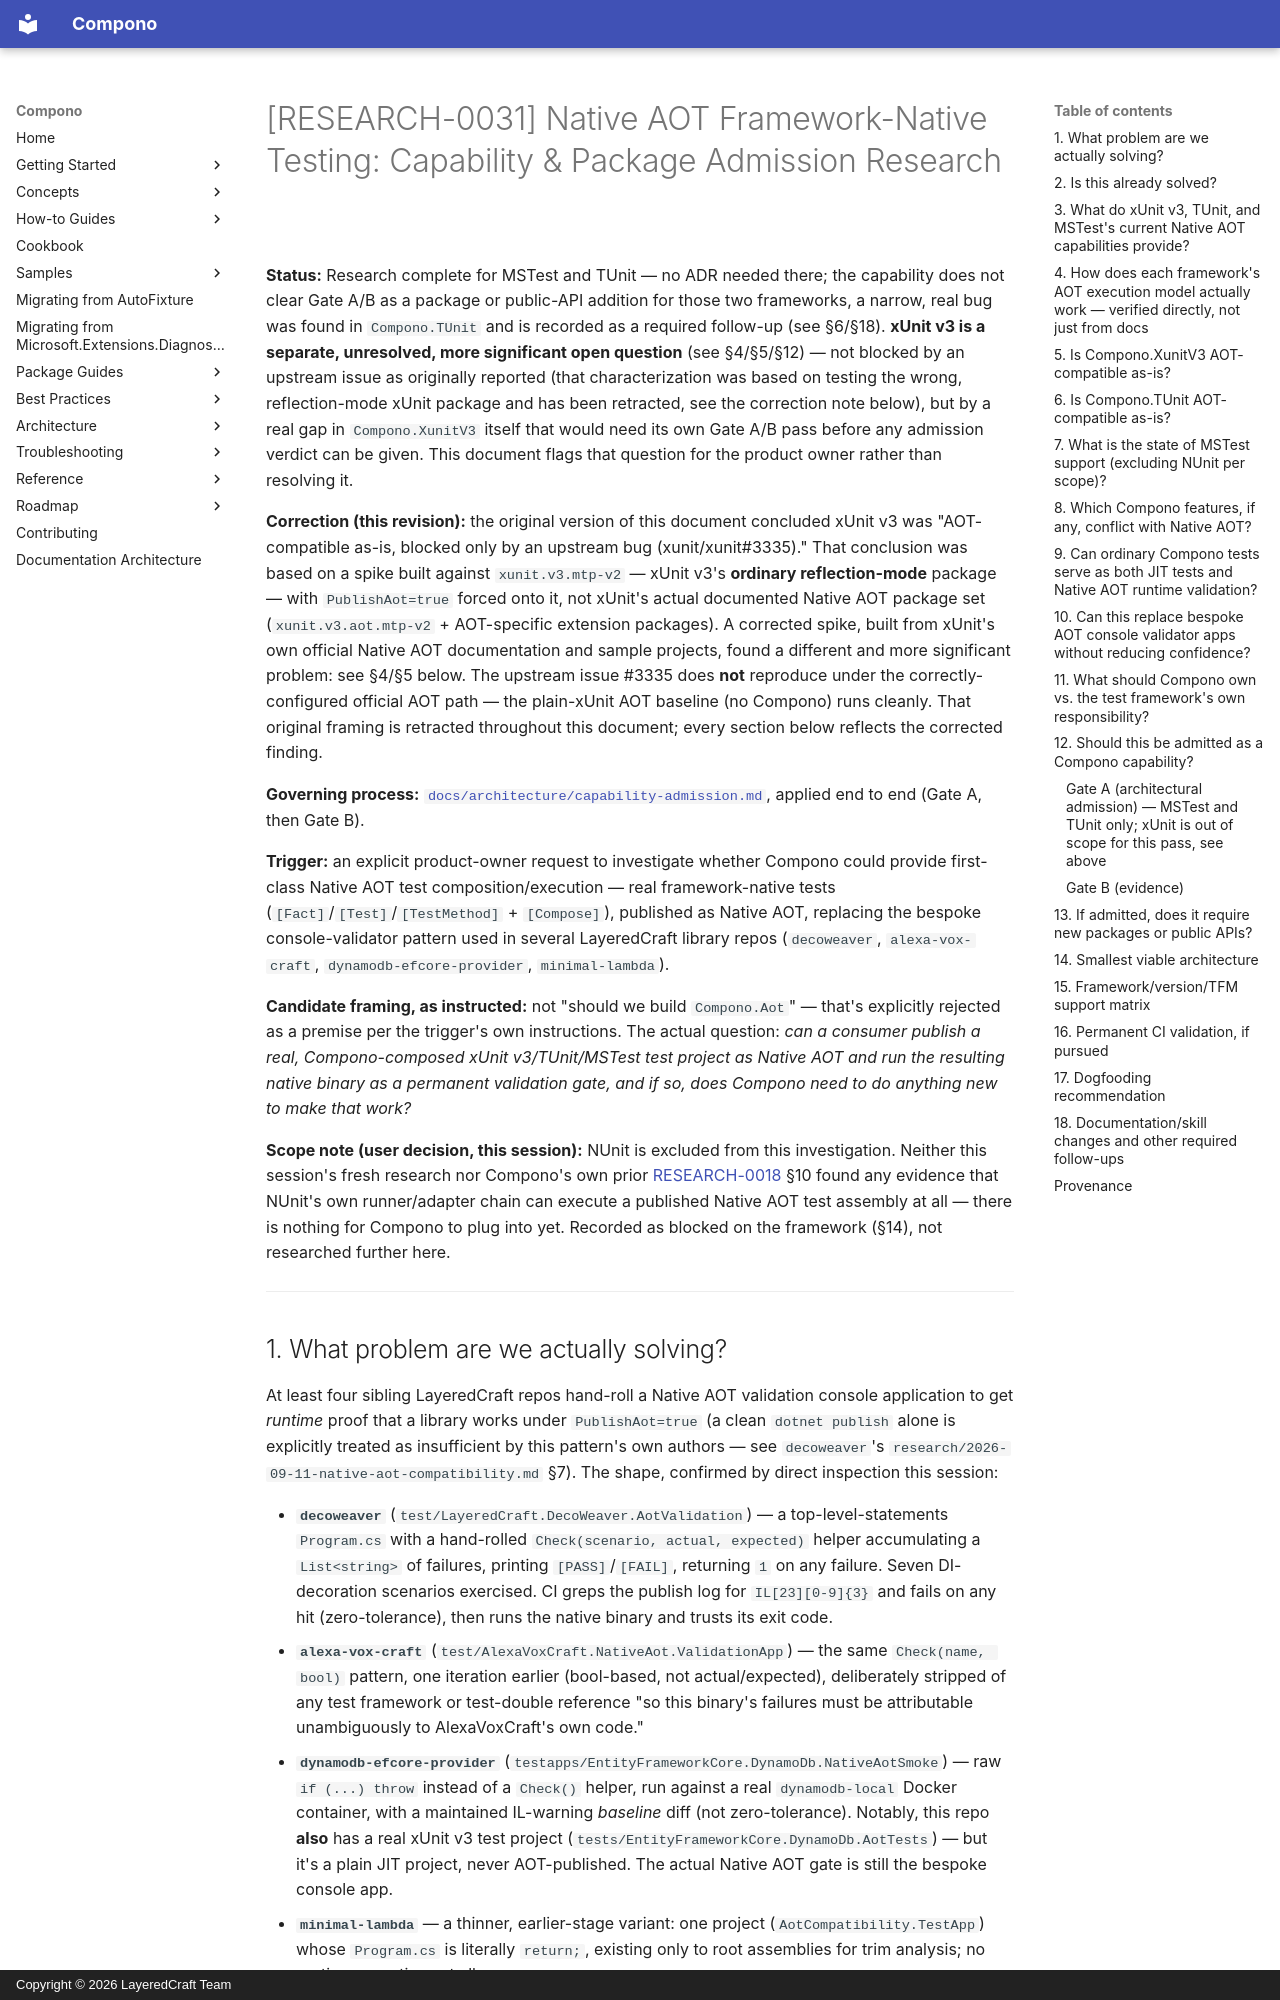

repository: LayeredCraft/compono · page: research/0031-native-aot-framework-native-testing-admission-research/index.html · generator: mkdocs · copyright: Copyright © 2026 LayeredCraft Team

# [RESEARCH-0031] Native AOT Framework-Native Testing: Capability & Package Admission Research

**Status:** Research complete for MSTest and TUnit — no ADR needed there;
the capability does not clear Gate A/B as a package or public-API addition
for those two frameworks, a narrow, real bug was found in `Compono.TUnit`
and is recorded as a required follow-up (see §6/§18). **xUnit v3 is a
separate, unresolved, more significant open question** (see §4/§5/§12) —
not blocked by an upstream issue as originally reported (that
characterization was based on testing the wrong, reflection-mode xUnit
package and has been retracted, see the correction note below), but by a
real gap in `Compono.XunitV3` itself that would need its own Gate A/B pass
before any admission verdict can be given. This document flags that
question for the product owner rather than resolving it.

**Correction (this revision):** the original version of this document
concluded xUnit v3 was "AOT-compatible as-is, blocked only by an upstream
bug (xunit/xunit#3335)." That conclusion was based on a spike built against
`xunit.v3.mtp-v2` — xUnit v3's **ordinary reflection-mode** package — with
`PublishAot=true` forced onto it, not xUnit's actual documented Native AOT
package set (`xunit.v3.aot.mtp-v2` + AOT-specific extension packages). A
corrected spike, built from xUnit's own official Native AOT documentation
and sample projects, found a different and more significant problem: see
§4/§5 below. The upstream issue #3335 does **not** reproduce under the
correctly-configured official AOT path — the plain-xUnit AOT baseline
(no Compono) runs cleanly. That original framing is retracted throughout
this document; every section below reflects the corrected finding.

**Governing process:** [`docs/architecture/capability-admission.md`](../architecture/capability-admission.md),
applied end to end (Gate A, then Gate B).

**Trigger:** an explicit product-owner request to investigate whether
Compono could provide first-class Native AOT test composition/execution —
real framework-native tests (`[Fact]`/`[Test]`/`[TestMethod]` +
`[Compose]`), published as Native AOT, replacing the bespoke
console-validator pattern used in several LayeredCraft library repos
(`decoweaver`, `alexa-vox-craft`, `dynamodb-efcore-provider`,
`minimal-lambda`).

**Candidate framing, as instructed:** not "should we build
`Compono.Aot`" — that's explicitly rejected as a premise per the trigger's
own instructions. The actual question: *can a consumer publish a real,
Compono-composed xUnit v3/TUnit/MSTest test project as Native AOT and run
the resulting native binary as a permanent validation gate, and if so,
does Compono need to do anything new to make that work?*

**Scope note (user decision, this session):** NUnit is excluded from this
investigation. Neither this session's fresh research nor Compono's own
prior [RESEARCH-0018](0018-nunit-integration-viability-research.md) §10
found any evidence that NUnit's own runner/adapter chain can execute a
published Native AOT test assembly at all — there is nothing for Compono
to plug into yet. Recorded as blocked on the framework (§14), not
researched further here.

---
